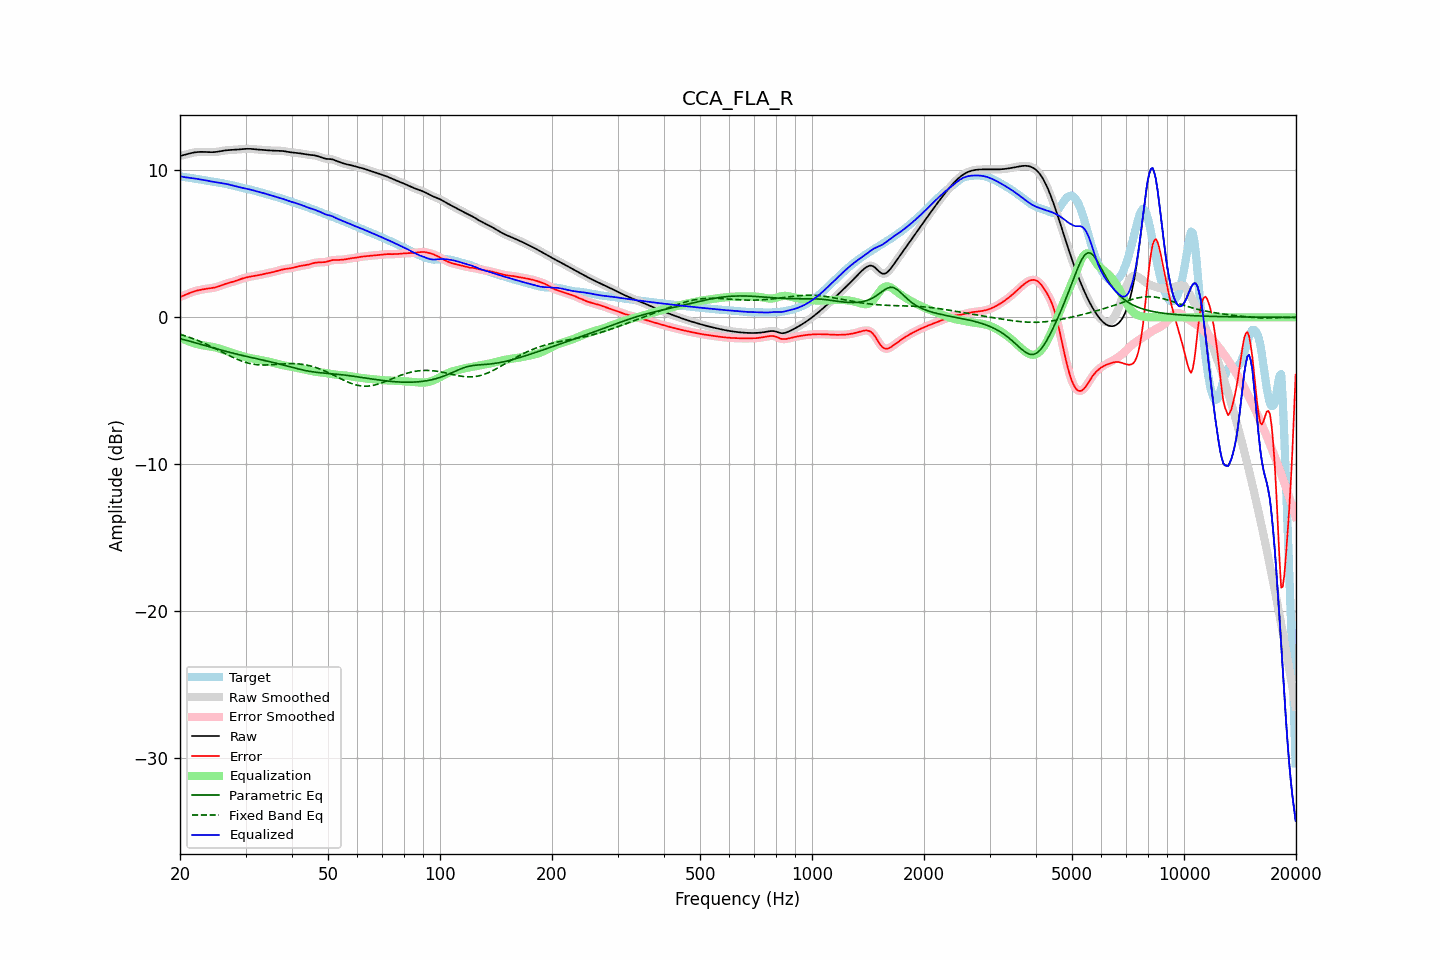

Source data for this figure (header and first rows):
frequency, raw, error, smoothed, error_smoothed, equalization, parametric_eq, fixed_band_eq, equalized_raw, equalized_smoothed, target
20.00, 10.98, 1.39, 10.98, 1.39, -1.38, -1.45, -1.15, 9.60, 9.60, 9.59
20.20, 11.01, 1.43, 11.01, 1.43, -1.43, -1.48, -1.19, 9.58, 9.58, 9.57
20.40, 11.03, 1.47, 11.03, 1.47, -1.48, -1.51, -1.22, 9.55, 9.55, 9.56
20.61, 11.06, 1.52, 11.06, 1.52, -1.53, -1.53, -1.25, 9.54, 9.54, 9.55
20.81, 11.09, 1.56, 11.09, 1.56, -1.57, -1.56, -1.29, 9.52, 9.52, 9.53
21.02, 11.12, 1.61, 11.12, 1.61, -1.62, -1.59, -1.33, 9.51, 9.51, 9.51
21.23, 11.15, 1.66, 11.15, 1.66, -1.66, -1.62, -1.36, 9.49, 9.49, 9.49
21.44, 11.18, 1.70, 11.18, 1.70, -1.70, -1.65, -1.40, 9.48, 9.48, 9.48
21.66, 11.20, 1.74, 11.20, 1.74, -1.73, -1.68, -1.44, 9.47, 9.47, 9.46
21.87, 11.22, 1.77, 11.22, 1.77, -1.77, -1.71, -1.49, 9.45, 9.45, 9.45
22.09, 11.24, 1.80, 11.24, 1.80, -1.80, -1.74, -1.53, 9.43, 9.43, 9.43
22.31, 11.25, 1.83, 11.25, 1.83, -1.83, -1.77, -1.57, 9.42, 9.42, 9.42
22.54, 11.26, 1.86, 11.26, 1.86, -1.86, -1.80, -1.62, 9.40, 9.40, 9.40
22.76, 11.26, 1.88, 11.26, 1.88, -1.88, -1.84, -1.66, 9.38, 9.38, 9.38
22.99, 11.26, 1.90, 11.26, 1.90, -1.90, -1.87, -1.71, 9.36, 9.36, 9.36
23.22, 11.26, 1.92, 11.26, 1.92, -1.92, -1.90, -1.76, 9.34, 9.34, 9.34
23.45, 11.25, 1.94, 11.25, 1.94, -1.93, -1.93, -1.81, 9.32, 9.32, 9.31
23.69, 11.25, 1.95, 11.25, 1.95, -1.95, -1.96, -1.86, 9.30, 9.30, 9.29
23.92, 11.24, 1.97, 11.24, 1.97, -1.97, -1.99, -1.91, 9.28, 9.28, 9.27
24.16, 11.24, 1.98, 11.24, 1.98, -1.98, -2.02, -1.96, 9.26, 9.26, 9.25
24.40, 11.24, 2.00, 11.24, 2.00, -2.00, -2.05, -2.01, 9.24, 9.24, 9.24
24.65, 11.24, 2.02, 11.24, 2.02, -2.02, -2.08, -2.07, 9.22, 9.22, 9.22
24.89, 11.25, 2.04, 11.25, 2.04, -2.05, -2.12, -2.12, 9.20, 9.20, 9.21
25.14, 11.26, 2.07, 11.26, 2.07, -2.08, -2.15, -2.18, 9.19, 9.18, 9.19
25.39, 11.28, 2.10, 11.28, 2.11, -2.11, -2.18, -2.23, 9.17, 9.17, 9.18
25.65, 11.30, 2.14, 11.30, 2.14, -2.15, -2.21, -2.29, 9.15, 9.15, 9.16
25.91, 11.32, 2.19, 11.32, 2.19, -2.18, -2.24, -2.34, 9.14, 9.14, 9.13
26.16, 11.34, 2.23, 11.34, 2.23, -2.22, -2.27, -2.40, 9.12, 9.12, 9.11
26.43, 11.36, 2.27, 11.36, 2.27, -2.26, -2.30, -2.46, 9.10, 9.10, 9.09
26.69, 11.37, 2.30, 11.37, 2.30, -2.29, -2.33, -2.51, 9.07, 9.07, 9.07
26.96, 11.38, 2.33, 11.38, 2.33, -2.33, -2.35, -2.57, 9.05, 9.05, 9.04
27.23, 11.38, 2.36, 11.38, 2.36, -2.36, -2.38, -2.62, 9.02, 9.02, 9.02
27.50, 11.39, 2.39, 11.39, 2.39, -2.40, -2.41, -2.67, 8.99, 8.99, 9.00
27.77, 11.39, 2.42, 11.39, 2.42, -2.43, -2.44, -2.72, 8.96, 8.96, 8.97
28.05, 11.40, 2.46, 11.40, 2.46, -2.47, -2.47, -2.78, 8.94, 8.94, 8.94
28.33, 11.41, 2.50, 11.41, 2.50, -2.50, -2.49, -2.82, 8.91, 8.91, 8.91
28.62, 11.42, 2.54, 11.42, 2.54, -2.54, -2.52, -2.87, 8.88, 8.88, 8.88
28.90, 11.43, 2.58, 11.43, 2.58, -2.57, -2.55, -2.92, 8.86, 8.86, 8.85
29.19, 11.44, 2.61, 11.44, 2.61, -2.61, -2.57, -2.96, 8.83, 8.83, 8.83
29.48, 11.45, 2.65, 11.45, 2.65, -2.65, -2.60, -3.00, 8.81, 8.80, 8.80
29.78, 11.46, 2.68, 11.46, 2.68, -2.68, -2.62, -3.04, 8.78, 8.78, 8.78
30.08, 11.46, 2.71, 11.46, 2.71, -2.71, -2.65, -3.07, 8.76, 8.76, 8.76
30.38, 11.47, 2.73, 11.47, 2.73, -2.73, -2.67, -3.10, 8.73, 8.73, 8.73
30.68, 11.47, 2.76, 11.47, 2.76, -2.76, -2.70, -3.13, 8.71, 8.71, 8.71
30.99, 11.46, 2.78, 11.46, 2.78, -2.78, -2.72, -3.15, 8.69, 8.69, 8.68
31.30, 11.46, 2.80, 11.46, 2.80, -2.80, -2.75, -3.17, 8.66, 8.66, 8.66
31.61, 11.44, 2.82, 11.44, 2.82, -2.82, -2.77, -3.19, 8.63, 8.63, 8.63
31.93, 11.43, 2.83, 11.43, 2.83, -2.84, -2.80, -3.21, 8.60, 8.60, 8.60
32.24, 11.42, 2.85, 11.42, 2.85, -2.86, -2.82, -3.22, 8.56, 8.56, 8.57
32.57, 11.41, 2.87, 11.41, 2.87, -2.88, -2.84, -3.23, 8.53, 8.53, 8.54
32.89, 11.40, 2.90, 11.40, 2.90, -2.90, -2.87, -3.24, 8.51, 8.51, 8.51
33.22, 11.40, 2.92, 11.40, 2.92, -2.92, -2.89, -3.24, 8.48, 8.48, 8.48
33.55, 11.39, 2.94, 11.39, 2.94, -2.94, -2.92, -3.24, 8.45, 8.45, 8.45
33.89, 11.38, 2.97, 11.38, 2.97, -2.96, -2.94, -3.24, 8.42, 8.42, 8.42
34.23, 11.37, 2.99, 11.37, 2.99, -2.99, -2.97, -3.24, 8.39, 8.39, 8.39
34.57, 11.36, 3.01, 11.36, 3.01, -3.01, -2.99, -3.23, 8.35, 8.35, 8.36
34.92, 11.35, 3.03, 11.35, 3.03, -3.03, -3.02, -3.23, 8.32, 8.32, 8.32
35.27, 11.35, 3.06, 11.35, 3.06, -3.06, -3.04, -3.22, 8.29, 8.29, 8.29
35.62, 11.34, 3.08, 11.34, 3.08, -3.09, -3.07, -3.21, 8.25, 8.25, 8.26
35.97, 11.34, 3.11, 11.34, 3.11, -3.12, -3.09, -3.21, 8.22, 8.22, 8.22
... 635 more rows
